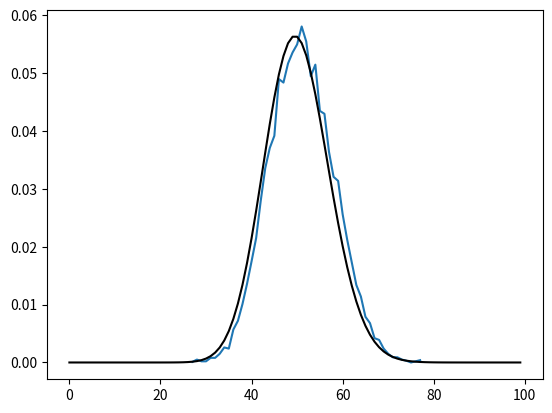

This figure's Python source:
import numpy as np
import random
import matplotlib.pyplot as plt
from scipy.stats import binom

dummy_sites = np.zeros(10000)
p = 1 / len(dummy_sites)
print(len(dummy_sites))
iterations = 500000

for i in range(0, iterations):
    dummy_sites[random.randrange(0, len(dummy_sites))] += 1


counts, bins = np.histogram(dummy_sites, bins=int(np.max(dummy_sites)) - int(np.min(dummy_sites)))
counts = counts / np.sum(counts)
fig, ax = plt.subplots(1)

# ax.bar(range(1,100), digestion_freqs[1:100])
ax.plot(bins[1:], counts)
# ax.set_xscale("log")
# ax.set_yscale("log")
x = range(0, 100)

ax.plot(x, binom.pmf(x, iterations, p), color='black')

plt.show()

